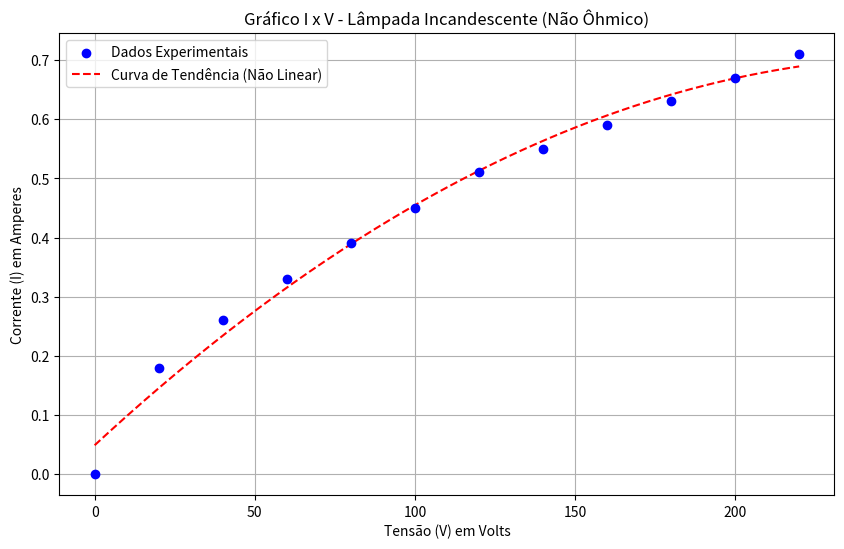

The script that saved this image:
import matplotlib.pyplot as plt
import numpy as np

# Dados extraídos da tabela
tensao_v = np.array([0, 20, 40, 60, 80, 100, 120, 140, 160, 180, 200, 220])
corrente_a = np.array([0, 0.18, 0.26, 0.33, 0.39, 0.45, 0.51, 0.55, 0.59, 0.63, 0.67, 0.71])

# --- AJUSTES ---

# 1. Calcular a curva de tendência (polinômio de grau 2 para um ajuste não linear)
# O '2' significa que queremos uma curva do tipo y = ax^2 + bx + c
coeficientes = np.polyfit(tensao_v, corrente_a, 2)
polinomio = np.poly1d(coeficientes)

# 2. Gerar pontos para uma linha suave e contínua
# Criamos mais pontos de tensão para que a curva desenhada seja bem suave
tensao_suave = np.linspace(tensao_v.min(), tensao_v.max(), 300)
corrente_suave = polinomio(tensao_suave)

# --- GRÁFICO ---

# Criar o gráfico
plt.figure(figsize=(10, 6))

# 3. Plotar os dados originais como pontos de dispersão (scatter plot)
plt.scatter(tensao_v, corrente_a, color='blue', label='Dados Experimentais', zorder=5)

# 4. Plotar a curva de tendência suave
plt.plot(tensao_suave, corrente_suave, color='red', linestyle='--', label='Curva de Tendência (Não Linear)')

# Adicionar títulos e rótulos 
plt.title('Gráfico I x V - Lâmpada Incandescente (Não Ôhmico)')
plt.xlabel('Tensão (V) em Volts') 
plt.ylabel('Corrente (I) em Amperes') 

# Adicionar grade para melhor visualização
plt.grid(True)
plt.legend() # Adiciona a legenda para identificar os pontos e a curva

# Salvar e mostrar o gráfico
plt.savefig('grafico_IxV_Lampada_Ajustado.png')
plt.show()